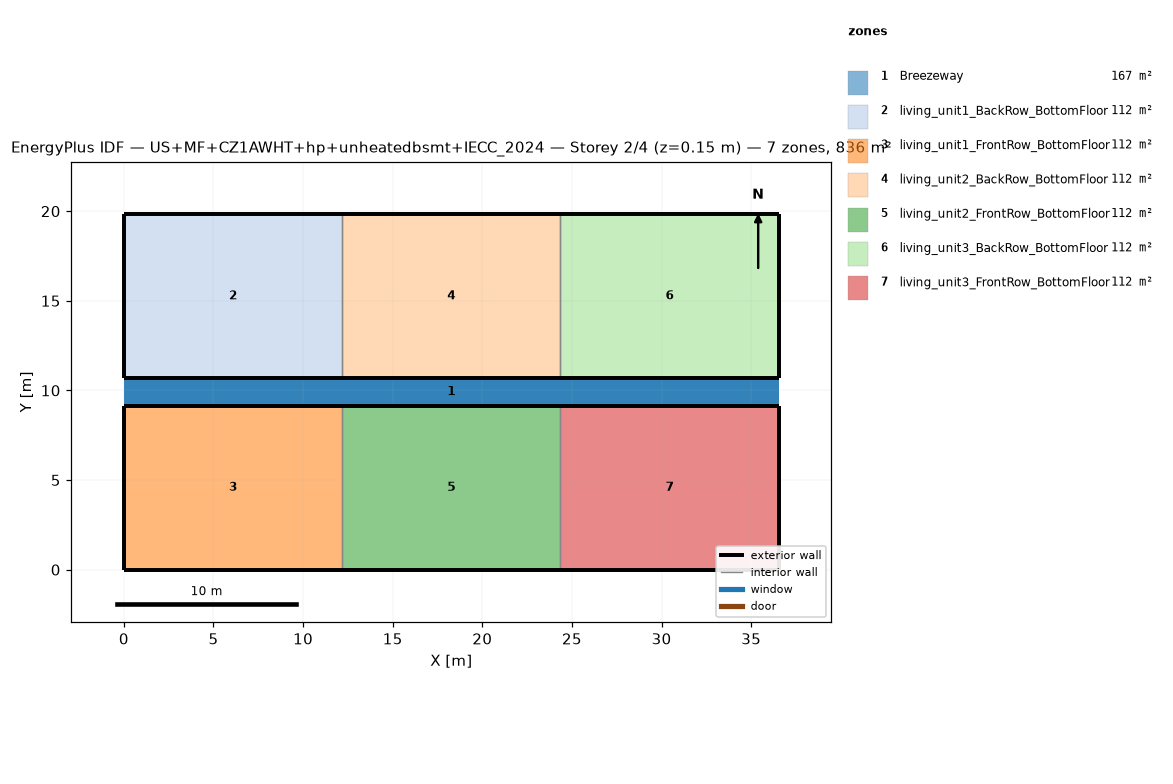
=== STOREY PLAN SPEC (per zone: floor XY polygon, exterior-wall plan segments, windows/doors) ===
zone 1: Breezeway  (167.0 m²)
  floor: (36.54, 9.16) (0.00, 9.16) (0.00, 10.68) (36.54, 10.68)
  floor: (36.54, 9.16) (0.00, 9.16) (0.00, 10.68) (36.54, 10.68)
  floor: (36.54, 9.16) (0.00, 9.16) (0.00, 10.68) (36.54, 10.68)
zone 2: living_unit1_BackRow_BottomFloor  (111.5 m²)
  floor: (12.18, 10.68) (0.00, 10.68) (0.00, 19.84) (12.18, 19.84)
  exterior wall: (0.00, 10.68) – (12.18, 10.68)  [12.2 m]
  exterior wall: (12.18, 19.84) – (0.00, 19.84)  [12.2 m]
  exterior wall: (0.00, 19.84) – (0.00, 10.68)  [9.2 m]
  interior walls: 1
zone 3: living_unit1_FrontRow_BottomFloor  (111.5 m²)
  floor: (12.18, 0.00) (0.00, 0.00) (0.00, 9.16) (12.18, 9.16)
  exterior wall: (0.00, 0.00) – (12.18, 0.00)  [12.2 m]
  exterior wall: (12.18, 9.16) – (0.00, 9.16)  [12.2 m]
  exterior wall: (0.00, 9.16) – (0.00, 0.00)  [9.2 m]
  interior walls: 1
zone 4: living_unit2_BackRow_BottomFloor  (111.5 m²)
  floor: (24.36, 10.68) (12.18, 10.68) (12.18, 19.84) (24.36, 19.84)
  exterior wall: (12.18, 10.68) – (24.36, 10.68)  [12.2 m]
  exterior wall: (24.36, 19.84) – (12.18, 19.84)  [12.2 m]
  interior walls: 2
zone 5: living_unit2_FrontRow_BottomFloor  (111.5 m²)
  floor: (24.36, 0.00) (12.18, 0.00) (12.18, 9.16) (24.36, 9.16)
  exterior wall: (12.18, 0.00) – (24.36, 0.00)  [12.2 m]
  exterior wall: (24.36, 9.16) – (12.18, 9.16)  [12.2 m]
  interior walls: 2
zone 6: living_unit3_BackRow_BottomFloor  (111.5 m²)
  floor: (36.54, 10.68) (24.36, 10.68) (24.36, 19.84) (36.54, 19.84)
  exterior wall: (24.36, 10.68) – (36.54, 10.68)  [12.2 m]
  exterior wall: (36.54, 10.68) – (36.54, 19.84)  [9.2 m]
  exterior wall: (36.54, 19.84) – (24.36, 19.84)  [12.2 m]
  interior walls: 1
zone 7: living_unit3_FrontRow_BottomFloor  (111.5 m²)
  floor: (36.54, 0.00) (24.36, 0.00) (24.36, 9.16) (36.54, 9.16)
  exterior wall: (24.36, 0.00) – (36.54, 0.00)  [12.2 m]
  exterior wall: (36.54, 0.00) – (36.54, 9.16)  [9.2 m]
  exterior wall: (36.54, 9.16) – (24.36, 9.16)  [12.2 m]
  interior walls: 1

=== DERIVED (storey summary) ===
Building: US+MF+CZ1AWHT+hp+unheatedbsmt+IECC_2024
Storey: 2 of 4  (floor level z = 0.15 m)
Storey gross floor area: 836.2 m²
Zones on this storey: 7
  - Breezeway: floor 167.0 m²
  - living_unit1_BackRow_BottomFloor: floor 111.5 m²; exterior wall 33.5 m (86.9 m²); WWR 0.0%
  - living_unit1_FrontRow_BottomFloor: floor 111.5 m²; exterior wall 33.5 m (86.9 m²); WWR 0.0%
  - living_unit2_BackRow_BottomFloor: floor 111.5 m²; exterior wall 24.4 m (63.1 m²); WWR 0.0%
  - living_unit2_FrontRow_BottomFloor: floor 111.5 m²; exterior wall 24.4 m (63.1 m²); WWR 0.0%
  - living_unit3_BackRow_BottomFloor: floor 111.5 m²; exterior wall 33.5 m (86.9 m²); WWR 0.0%
  - living_unit3_FrontRow_BottomFloor: floor 111.5 m²; exterior wall 33.5 m (86.9 m²); WWR 0.0%
Zone adjacency (shared interzone walls):
  - living_unit1_BackRow_BottomFloor ↔ living_unit2_BackRow_BottomFloor
  - living_unit1_FrontRow_BottomFloor ↔ living_unit2_FrontRow_BottomFloor
  - living_unit2_BackRow_BottomFloor ↔ living_unit3_BackRow_BottomFloor
  - living_unit2_FrontRow_BottomFloor ↔ living_unit3_FrontRow_BottomFloor